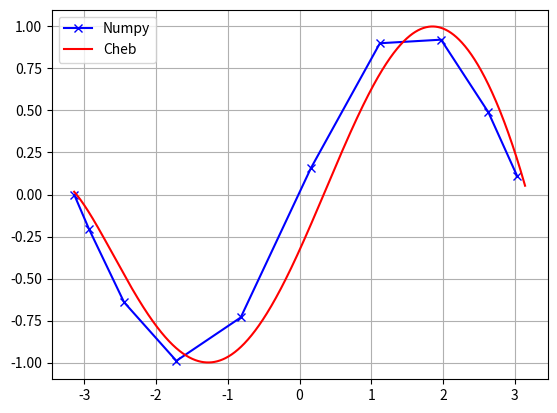

Source code (Python):
"""Use Chebyshev polynomial to estimate sin on an interval."""
#!/usr/bin/env python
from time import time
import numpy as np
from matplotlib import pyplot as plt


def cheb_coeff(deg, intv_start, intv_end):
    """
    Generate coefficients of the deg^th degree Chebyshev polynomial between two points.

    Parameters
    ----------
    deg : integer
        Degree of Chebyshev polynomial
    intv_start : float
        Start of interval
    intv_end : float
        End of interval

    Returns
    -------

    """
    k_deg = np.arange(1, deg + 1)
    y_c = np.cos((np.pi * k_deg - 0.5) / deg)
    f_c = np.sin(y_c * (intv_end - intv_start) / 2.0 + (intv_end + intv_start) / 2.0)
    coeff = np.zeros(deg)
    for j in range(deg):
        coef_sum = 0.0
        for i in range(deg):
            coef_sum += f_c[i] * np.cos((np.pi * j) * (i + 0.5) / deg)
        coeff[j] = coef_sum * (2.0 / deg)
    return coeff, y_c * ((intv_end - intv_start) / 2) + (intv_end + intv_start) / 2


def cheb_poly_eval(coeff, x_all):
    """
    Evaluate Chebyshev polynomial with coefficients `coeff` over some domain `x_all`.

    Parameters
    ----------
    coeff : array_like
        Array of Chebyshev coefficients to be evaluated (shape is degree of polynomial)
    x_all : array_like
        Domain over which Chebyshev polynomial is evaluated

    Returns
    -------
    y_all : array_like
        Function values at x_all points
    """
    n_pts = coeff.shape[0]
    u_pts = coeff[-1] * np.ones(x_all.shape)

    if n_pts > 1:
        u_jp1 = u_pts
        u_pts = coeff[-2] + 2.0 * x_all * coeff[-1]
        for j in range(n_pts - 3, -1, -1):
            u_jp2 = u_jp1
            u_jp1 = u_pts
            u_pts = coeff[j] + 2.0 * x_all * u_jp1 - u_jp2
        return u_pts - x_all * u_jp1
    else:
        return None


def main():
    """Run Chebyshev interpolation for sin, time against numpy's sin function."""
    deg = 10                # Interpolation order-1
    intv_start = -np.pi     # Interval start
    intv_end = np.pi        # Interval end

    coeff, x_e = cheb_coeff(deg, intv_start, intv_end)
    n_tests = 10
    n_points = 1000
    x_all = np.linspace(intv_start, intv_end, n_points)
    time_total = 0.0

    # Transform to [-1, 1]
    x_tnf = (2 * x_all - intv_start - intv_end) / (intv_end - intv_start)

    for i in range(n_tests):
        t_s = time()
        est = cheb_poly_eval(coeff, x_tnf)
        time_total += time() - t_s
    cheb_time = time_total / n_tests

    time_total = 0.0
    for i in range(n_tests):
        t_s = time()
        _ = np.sin(x_all)
        time_total += time() - t_s
    numpy_time = time_total / n_tests

    # error_tot = np.sqrt(np.sum((np.sin(x) - est)**2)) / len(x)
    error_tot = max(abs(np.sin(x_all) - est))
    print('CTIME: {:5.4e}\tSTIME: {:5.4e}\tERROR: {:5.4f}'.format(cheb_time, numpy_time,
                                                                  error_tot))
    plt.plot(x_e, np.sin(x_e), 'bx-', label='Numpy')
    plt.plot(x_all, est, 'r-', label='Cheb')
    plt.legend()
    plt.grid()
    plt.show()


if __name__ == "__main__":
    main()
